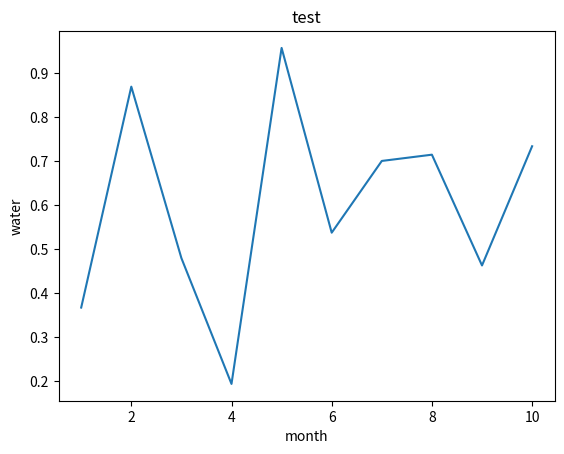

The script that saved this image:
# -*- conding: utf-8 -*-
# Author:ononok
# Time:2021/1/5
import matplotlib.pyplot as plt
import numpy as np


y = np.random.random(10)
x = np.arange(1, 11,1)
plt.title('test') # 添加标题
plt.xlabel('month') #添加x轴标签
plt.ylabel('water') #添加y轴标签
#x轴标签旋转plt.gca().set_xticklabels(df['manufacturer'], rotation=60, horizontalalignment= 'right')
plt.plot(x, y)
plt.show()

